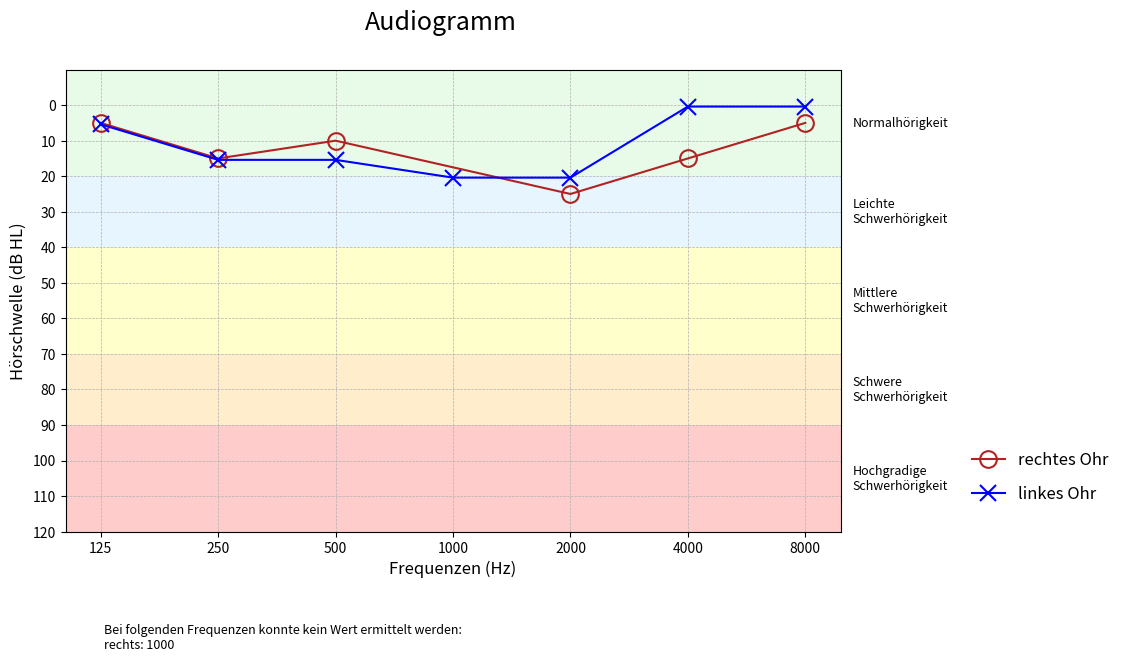

Write the Python code that produced this figure.
import matplotlib
matplotlib.use('Agg')
import matplotlib.pyplot as plt
import numpy as np

COLOR_LEFT = 'blue'
COLOR_RIGHT = 'firebrick'
COLOR_BINAURAL = 'black'
LINE_WIDTH = 1.5
MARKER_SIZE = 12
NOT_HEARD_MARKER_SIZE = 25
MARKER_EDGE_WIDTH = LINE_WIDTH
SHIFT = 0.4
MARKER_LEFT = 'x'
MARKER_RIGHT = 'o'
MARKER_BINAURAL = 'x'
NOT_HEARD_MARKER = '|'
NOT_HEARD_LEFT_MARKER = '3'
NOT_HEARD_RIGHT_MARKER = '4'

HEADER_SIZE = 18
LABEL_FONT_SIZE = 12
LEGEND_FONT_SIZE = 12
TICK_FONT_SIZE = 10
TEXT_FONT_SIZE = 9

#TODO maybe add date as subtitle (subtitle is already implemented)

freq_levels = {125: 20, 250: 20, 500: 20, 1000: 20, 2000: 20, 4000: 20, 8000: 20}

def split_values(x_vals, values, target_values):
    heard = np.array([[i, int(v)] for i, v in zip(x_vals, values) if v != 'NH' and v != None]).T
    if len(heard) == 0:
        heard_i, heard_level = [], []
    else:
        heard_i, heard_level = heard

    not_heard = np.array([[i, t] for i, v, t in zip(x_vals, values, target_values) if v == 'NH' and v != None]).T
    if len(not_heard) == 0:
        not_heard_i, not_heard_level = [], []
    else:
        not_heard_i, not_heard_level = not_heard

    return np.array(heard_i, dtype=int), np.array(heard_level, dtype=int), np.array(not_heard_i, dtype=int), np.array(not_heard_level, dtype=int)

def filter_none(x_vals, values):
    filtered = np.array([[i, v] for i, v in zip(x_vals, values) if v not in (None, "NaN")]).T
    if len(filtered) == 0:
        return np.array([], dtype=int), np.array([], dtype=int)
    i_vals, v_vals = filtered
    return np.array(i_vals, dtype=int), np.array(v_vals, dtype=int)

def create_audiogram(freqs, left_values=None, right_values=None, binaural=False, name="audiogram.png", freq_levels=freq_levels, subtitle=None):
    print("Creating audiogram with frequencies:", freqs)
    print("Left ear values:", left_values)
    print("Right ear values:", right_values)

    fig, ax = plt.subplots(figsize=(10, 6))

    ax.axhspan(-10, 20, facecolor='lightgreen', alpha=0.2)
    ax.axhspan(20, 40, facecolor='lightskyblue', alpha=0.2)
    ax.axhspan(40, 70, facecolor='yellow', alpha=0.2)
    ax.axhspan(70, 90, facecolor='orange', alpha=0.2)
    ax.axhspan(90, 120, facecolor='red', alpha=0.2)

    t1 = ax.text(6.4, 5, 'Normalhörigkeit', ha='left', va='center', fontsize=TEXT_FONT_SIZE)
    t2 = ax.text(6.4, 30, 'Leichte\nSchwerhörigkeit', ha='left', va='center', fontsize=TEXT_FONT_SIZE)
    t3 = ax.text(6.4, 55, 'Mittlere\nSchwerhörigkeit', ha='left', va='center', fontsize=TEXT_FONT_SIZE)
    t4 = ax.text(6.4, 80, 'Schwere\nSchwerhörigkeit', ha='left', va='center', fontsize=TEXT_FONT_SIZE)
    t5 = ax.text(6.4, 105, 'Hochgradige\nSchwerhörigkeit', ha='left', va='center', fontsize=TEXT_FONT_SIZE)

    x_vals = range(len(freqs))
    target_values = np.array(list(freq_levels.values()))

    nan_freqs_left = [freq for i, freq in zip(left_values, freqs) if i == 'NaN']
    nan_freqs_right = [freq for i, freq in zip(right_values, freqs) if i == 'NaN']

    nan_text = ""

    if 'NH' in left_values or 'NH' in right_values:
        heard_i_left, heard_level_left, not_heard_i_left, not_heard_level_left = split_values(x_vals, left_values, target_values)
        heard_i_right, heard_level_right, not_heard_i_right, not_heard_level_right = split_values(x_vals, right_values, target_values)

        if binaural:
            ax.plot(x_vals, target_values, linestyle='-', color=COLOR_BINAURAL)
            ax.plot(heard_i_left, heard_level_left, marker=MARKER_BINAURAL, markersize=MARKER_SIZE, linestyle='None', color=COLOR_BINAURAL, label='gehört')
            ax.plot(not_heard_i_left, not_heard_level_left, marker=NOT_HEARD_MARKER, markersize=NOT_HEARD_MARKER_SIZE, linestyle='None', color=COLOR_BINAURAL, label='nicht gehört')
        else:
            ax.plot(x_vals, target_values, linestyle='-', color=COLOR_RIGHT)
            ax.plot(heard_i_right, heard_level_right, marker=MARKER_RIGHT, markersize=MARKER_SIZE, linestyle='None', linewidth=LINE_WIDTH, color=COLOR_RIGHT, markerfacecolor='none', markeredgewidth=MARKER_EDGE_WIDTH, label='rechts gehört')
            ax.plot(not_heard_i_right, not_heard_level_right, marker=NOT_HEARD_RIGHT_MARKER, markersize=NOT_HEARD_MARKER_SIZE, linestyle='None', linewidth=LINE_WIDTH, color=COLOR_RIGHT, markeredgewidth=MARKER_EDGE_WIDTH, label='rechts nicht gehört')
            ax.plot(x_vals, target_values+SHIFT, linestyle='-', color=COLOR_LEFT)
            ax.plot(heard_i_left, heard_level_left+SHIFT, marker=MARKER_LEFT, markersize=MARKER_SIZE, linestyle='None', linewidth=LINE_WIDTH, color=COLOR_LEFT, markeredgewidth=MARKER_EDGE_WIDTH, label='links gehört')
            ax.plot(not_heard_i_left, not_heard_level_left+SHIFT, marker=NOT_HEARD_LEFT_MARKER, markersize=NOT_HEARD_MARKER_SIZE, linestyle='None', linewidth=LINE_WIDTH, color=COLOR_LEFT, markeredgewidth=MARKER_EDGE_WIDTH, label='links nicht gehört')

    else:
        x_vals_left, left_values = filter_none(x_vals, left_values)
        x_vals_right, right_values = filter_none(x_vals, right_values)

        if binaural:
            ax.plot(x_vals_left, left_values, marker=MARKER_BINAURAL, markersize=MARKER_SIZE, linestyle='-', color=COLOR_BINAURAL, label='binaural')
        else:
            ax.plot(x_vals_right, right_values, marker=MARKER_RIGHT, markersize=MARKER_SIZE, linestyle='-', linewidth=LINE_WIDTH, color=COLOR_RIGHT, markeredgewidth=MARKER_EDGE_WIDTH, markerfacecolor='none', label='rechtes Ohr')
            ax.plot(x_vals_left, left_values+SHIFT, marker=MARKER_LEFT, markersize=MARKER_SIZE, linestyle='-', linewidth=LINE_WIDTH, color=COLOR_LEFT, markeredgewidth=MARKER_EDGE_WIDTH, label='linkes Ohr')

        if nan_freqs_left or nan_freqs_right:
            and_str = ""
            nan_text = "Bei folgenden Frequenzen konnte kein Wert ermittelt werden:\n"
            print(nan_freqs_left, nan_freqs_right)
            if nan_freqs_left:
                nan_text += f"links: {', '.join(map(str, nan_freqs_left))} "
                and_str = "und "
            if nan_freqs_right:
                nan_text += f"{and_str}rechts: {', '.join(map(str, nan_freqs_right))}"
            nan_t = ax.text(0.05, -0.2, nan_text, transform=ax.transAxes, fontsize=TEXT_FONT_SIZE, ha='left', va='top', bbox=dict(facecolor='None', edgecolor='None'))

    ax.invert_yaxis()
    if subtitle:
        title = fig.suptitle('Audiogramm', fontsize=HEADER_SIZE, y=1.02) 
        ax.set_title(subtitle, fontsize=LABEL_FONT_SIZE, pad=20)
    else:
        title = fig.suptitle('Audiogramm', fontsize=HEADER_SIZE) 
    ax.set_xlabel('Frequenzen (Hz)', fontsize=LABEL_FONT_SIZE)
    ax.set_ylabel('Hörschwelle (dB HL)', fontsize=LABEL_FONT_SIZE)
    ax.set_ylim(120, -10)
    ax.set_xticks(range(len(freqs)))
    ax.set_xticklabels([f"{int(freq)}" for freq in freqs], fontsize=TICK_FONT_SIZE)
    ax.set_yticks(np.arange(0, 121, 10))
    ax.set_yticklabels(np.arange(0, 121, 10), fontsize=TICK_FONT_SIZE)
    ax.grid(True, which='both', linestyle='--', linewidth=0.5)
    lgd = ax.legend(loc='upper left', bbox_to_anchor=(1.15, 0.205), fontsize=LEGEND_FONT_SIZE, frameon=False, labelspacing=1)
    if nan_t:
        fig.savefig(name, bbox_extra_artists=(title, lgd, t1, t2, t3, t4, t5, nan_t), bbox_inches='tight')
    else:
        fig.savefig(name, bbox_extra_artists=(lgd, t1, t2, t3, t4, t5), bbox_inches='tight')
    plt.close(fig)

if __name__ == '__main__':
    freqs = [125, 250, 500, 1000, 2000, 4000, 8000]
    left_values = [5, 15, 15, 20, 20, 0, 0]
    right_values = [5, 15, 10, "NaN", 25, 15, 5]
    create_audiogram(freqs, left_values, right_values, binaural=False, name="audiogram.png")
    print("Audiogram created")
